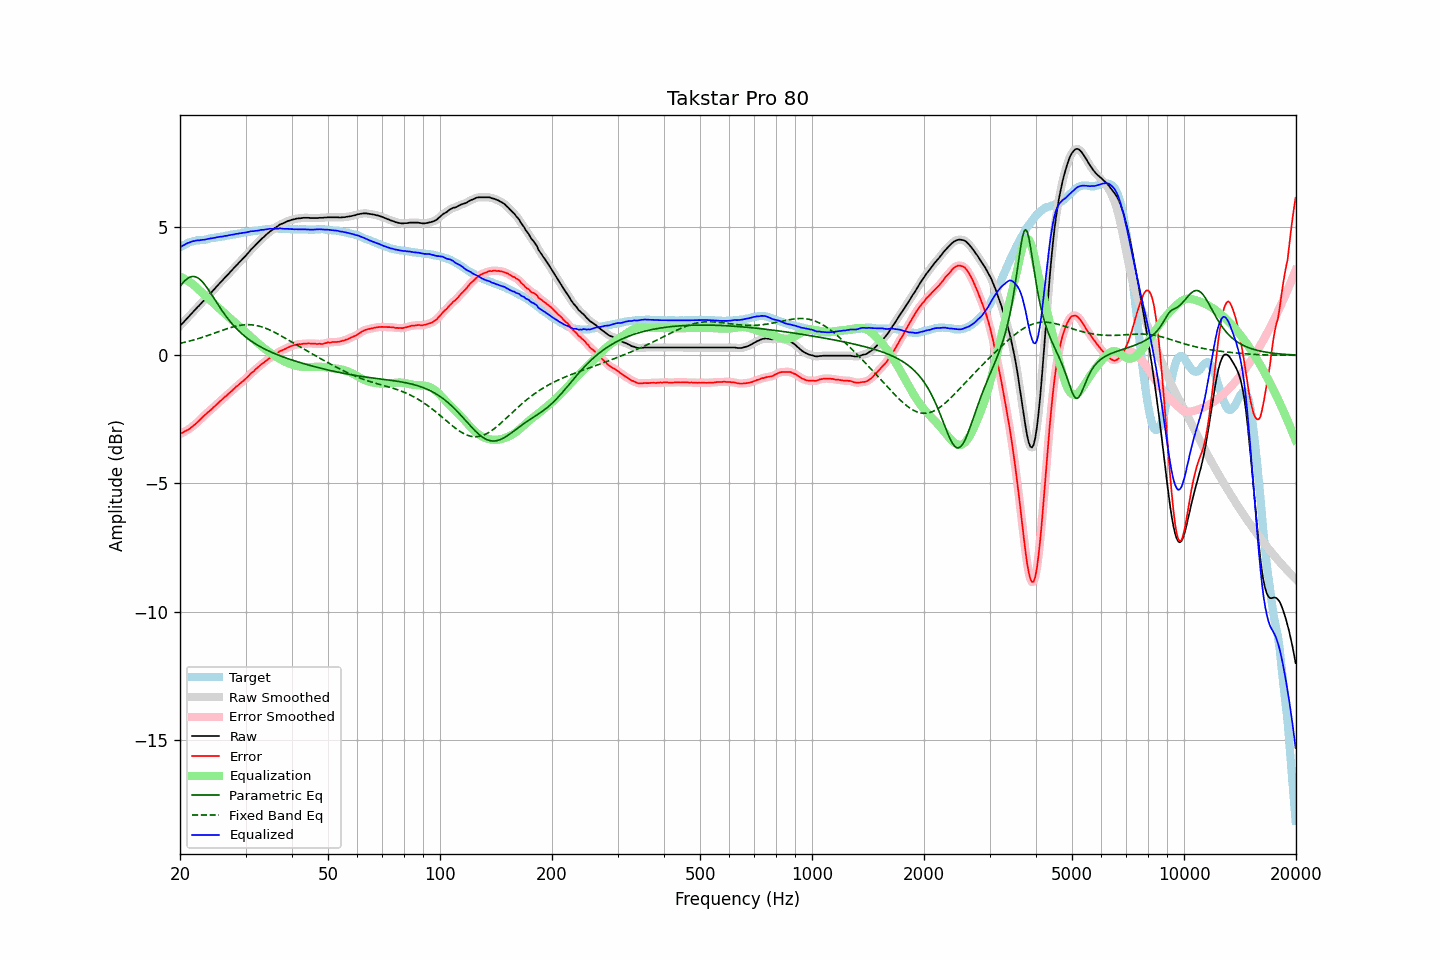

The data file committed next to this chart (first rows):
frequency, raw, error, smoothed, error_smoothed, equalization, parametric_eq, fixed_band_eq, equalized_raw, equalized_smoothed, target
20.00, 1.14, -3.07, 1.14, -3.07, 3.06, 2.69, 0.47, 4.21, 4.21, 4.21
20.20, 1.21, -3.04, 1.21, -3.04, 3.04, 2.77, 0.48, 4.25, 4.25, 4.25
20.40, 1.27, -3.01, 1.28, -3.01, 3.01, 2.84, 0.49, 4.28, 4.28, 4.29
20.61, 1.34, -2.97, 1.34, -2.97, 2.97, 2.91, 0.51, 4.32, 4.32, 4.31
20.81, 1.41, -2.93, 1.41, -2.94, 2.94, 2.96, 0.52, 4.35, 4.35, 4.35
21.02, 1.48, -2.90, 1.48, -2.90, 2.90, 3.01, 0.54, 4.38, 4.38, 4.39
21.23, 1.54, -2.86, 1.55, -2.86, 2.86, 3.04, 0.56, 4.40, 4.41, 4.41
21.44, 1.61, -2.81, 1.61, -2.82, 2.81, 3.06, 0.57, 4.43, 4.43, 4.43
21.66, 1.68, -2.76, 1.68, -2.77, 2.76, 3.07, 0.59, 4.45, 4.44, 4.45
21.87, 1.74, -2.71, 1.75, -2.71, 2.71, 3.07, 0.61, 4.46, 4.46, 4.46
22.09, 1.81, -2.66, 1.81, -2.66, 2.66, 3.05, 0.62, 4.47, 4.47, 4.48
22.31, 1.88, -2.60, 1.88, -2.60, 2.60, 3.02, 0.64, 4.48, 4.48, 4.49
22.54, 1.94, -2.54, 1.95, -2.54, 2.54, 2.98, 0.66, 4.48, 4.49, 4.49
22.76, 2.01, -2.48, 2.01, -2.48, 2.48, 2.92, 0.68, 4.49, 4.49, 4.50
22.99, 2.08, -2.41, 2.08, -2.42, 2.42, 2.86, 0.70, 4.50, 4.50, 4.49
23.22, 2.14, -2.36, 2.15, -2.36, 2.36, 2.79, 0.72, 4.51, 4.51, 4.50
23.45, 2.21, -2.30, 2.21, -2.30, 2.30, 2.71, 0.74, 4.52, 4.52, 4.51
23.69, 2.28, -2.24, 2.28, -2.24, 2.25, 2.62, 0.76, 4.53, 4.53, 4.52
23.92, 2.35, -2.19, 2.35, -2.19, 2.19, 2.53, 0.79, 4.54, 4.54, 4.54
24.16, 2.42, -2.14, 2.42, -2.14, 2.13, 2.43, 0.81, 4.56, 4.55, 4.56
24.40, 2.48, -2.09, 2.49, -2.08, 2.08, 2.33, 0.83, 4.56, 4.57, 4.57
24.65, 2.55, -2.02, 2.55, -2.03, 2.02, 2.24, 0.85, 4.57, 4.58, 4.57
24.89, 2.62, -1.97, 2.62, -1.97, 1.96, 2.14, 0.88, 4.59, 4.59, 4.59
25.14, 2.69, -1.91, 2.69, -1.90, 1.91, 2.04, 0.90, 4.60, 4.60, 4.60
25.39, 2.76, -1.85, 2.76, -1.85, 1.85, 1.94, 0.92, 4.61, 4.61, 4.61
25.65, 2.83, -1.79, 2.83, -1.79, 1.79, 1.85, 0.94, 4.62, 4.62, 4.62
25.91, 2.89, -1.74, 2.90, -1.73, 1.73, 1.75, 0.97, 4.63, 4.63, 4.63
26.16, 2.96, -1.67, 2.96, -1.68, 1.68, 1.66, 0.99, 4.64, 4.64, 4.64
26.43, 3.03, -1.62, 3.03, -1.62, 1.62, 1.58, 1.01, 4.65, 4.65, 4.65
26.69, 3.09, -1.57, 3.10, -1.57, 1.57, 1.49, 1.03, 4.66, 4.66, 4.67
26.96, 3.16, -1.51, 3.16, -1.51, 1.51, 1.41, 1.05, 4.67, 4.67, 4.68
27.23, 3.23, -1.45, 3.23, -1.46, 1.45, 1.33, 1.07, 4.69, 4.69, 4.69
27.50, 3.30, -1.40, 3.30, -1.40, 1.40, 1.26, 1.09, 4.70, 4.70, 4.71
27.77, 3.36, -1.34, 3.37, -1.34, 1.34, 1.18, 1.11, 4.71, 4.71, 4.71
28.05, 3.43, -1.29, 3.43, -1.29, 1.29, 1.11, 1.12, 4.72, 4.72, 4.72
28.33, 3.50, -1.22, 3.50, -1.23, 1.23, 1.05, 1.14, 4.74, 4.73, 4.72
28.62, 3.56, -1.18, 3.57, -1.17, 1.18, 0.99, 1.15, 4.74, 4.74, 4.74
28.90, 3.63, -1.12, 3.63, -1.12, 1.12, 0.92, 1.16, 4.76, 4.75, 4.75
29.19, 3.69, -1.07, 3.70, -1.07, 1.07, 0.87, 1.17, 4.76, 4.76, 4.76
29.48, 3.76, -1.02, 3.76, -1.02, 1.01, 0.81, 1.18, 4.78, 4.77, 4.78
29.78, 3.82, -0.97, 3.82, -0.96, 0.96, 0.76, 1.19, 4.78, 4.78, 4.79
30.08, 3.89, -0.91, 3.89, -0.91, 0.90, 0.71, 1.19, 4.79, 4.79, 4.80
30.38, 3.96, -0.84, 3.96, -0.84, 0.84, 0.66, 1.19, 4.80, 4.80, 4.81
30.68, 4.03, -0.78, 4.04, -0.78, 0.78, 0.61, 1.19, 4.82, 4.82, 4.82
30.99, 4.11, -0.71, 4.11, -0.72, 0.72, 0.57, 1.19, 4.84, 4.83, 4.82
31.30, 4.17, -0.66, 4.17, -0.66, 0.67, 0.52, 1.18, 4.84, 4.84, 4.83
31.61, 4.23, -0.62, 4.24, -0.61, 0.61, 0.48, 1.18, 4.84, 4.85, 4.85
31.93, 4.30, -0.55, 4.30, -0.55, 0.55, 0.44, 1.17, 4.85, 4.85, 4.85
32.24, 4.36, -0.50, 4.36, -0.50, 0.50, 0.40, 1.15, 4.86, 4.86, 4.86
32.57, 4.42, -0.45, 4.43, -0.44, 0.44, 0.37, 1.14, 4.87, 4.87, 4.87
32.89, 4.49, -0.39, 4.49, -0.39, 0.39, 0.33, 1.12, 4.89, 4.88, 4.89
33.22, 4.55, -0.33, 4.55, -0.34, 0.34, 0.30, 1.10, 4.89, 4.89, 4.89
33.55, 4.60, -0.30, 4.61, -0.29, 0.29, 0.26, 1.08, 4.89, 4.90, 4.90
33.89, 4.66, -0.24, 4.66, -0.24, 0.24, 0.23, 1.06, 4.90, 4.90, 4.90
34.23, 4.72, -0.20, 4.72, -0.19, 0.19, 0.20, 1.04, 4.92, 4.91, 4.92
34.57, 4.77, -0.15, 4.78, -0.14, 0.15, 0.17, 1.01, 4.92, 4.92, 4.92
34.92, 4.83, -0.09, 4.83, -0.10, 0.10, 0.14, 0.98, 4.94, 4.93, 4.93
35.27, 4.87, -0.06, 4.87, -0.06, 0.06, 0.11, 0.95, 4.93, 4.93, 4.93
35.62, 4.91, -0.02, 4.92, -0.02, 0.01, 0.09, 0.92, 4.93, 4.93, 4.93
35.97, 4.96, 0.03, 4.96, 0.02, -0.03, 0.06, 0.89, 4.94, 4.93, 4.93
... 635 more rows
